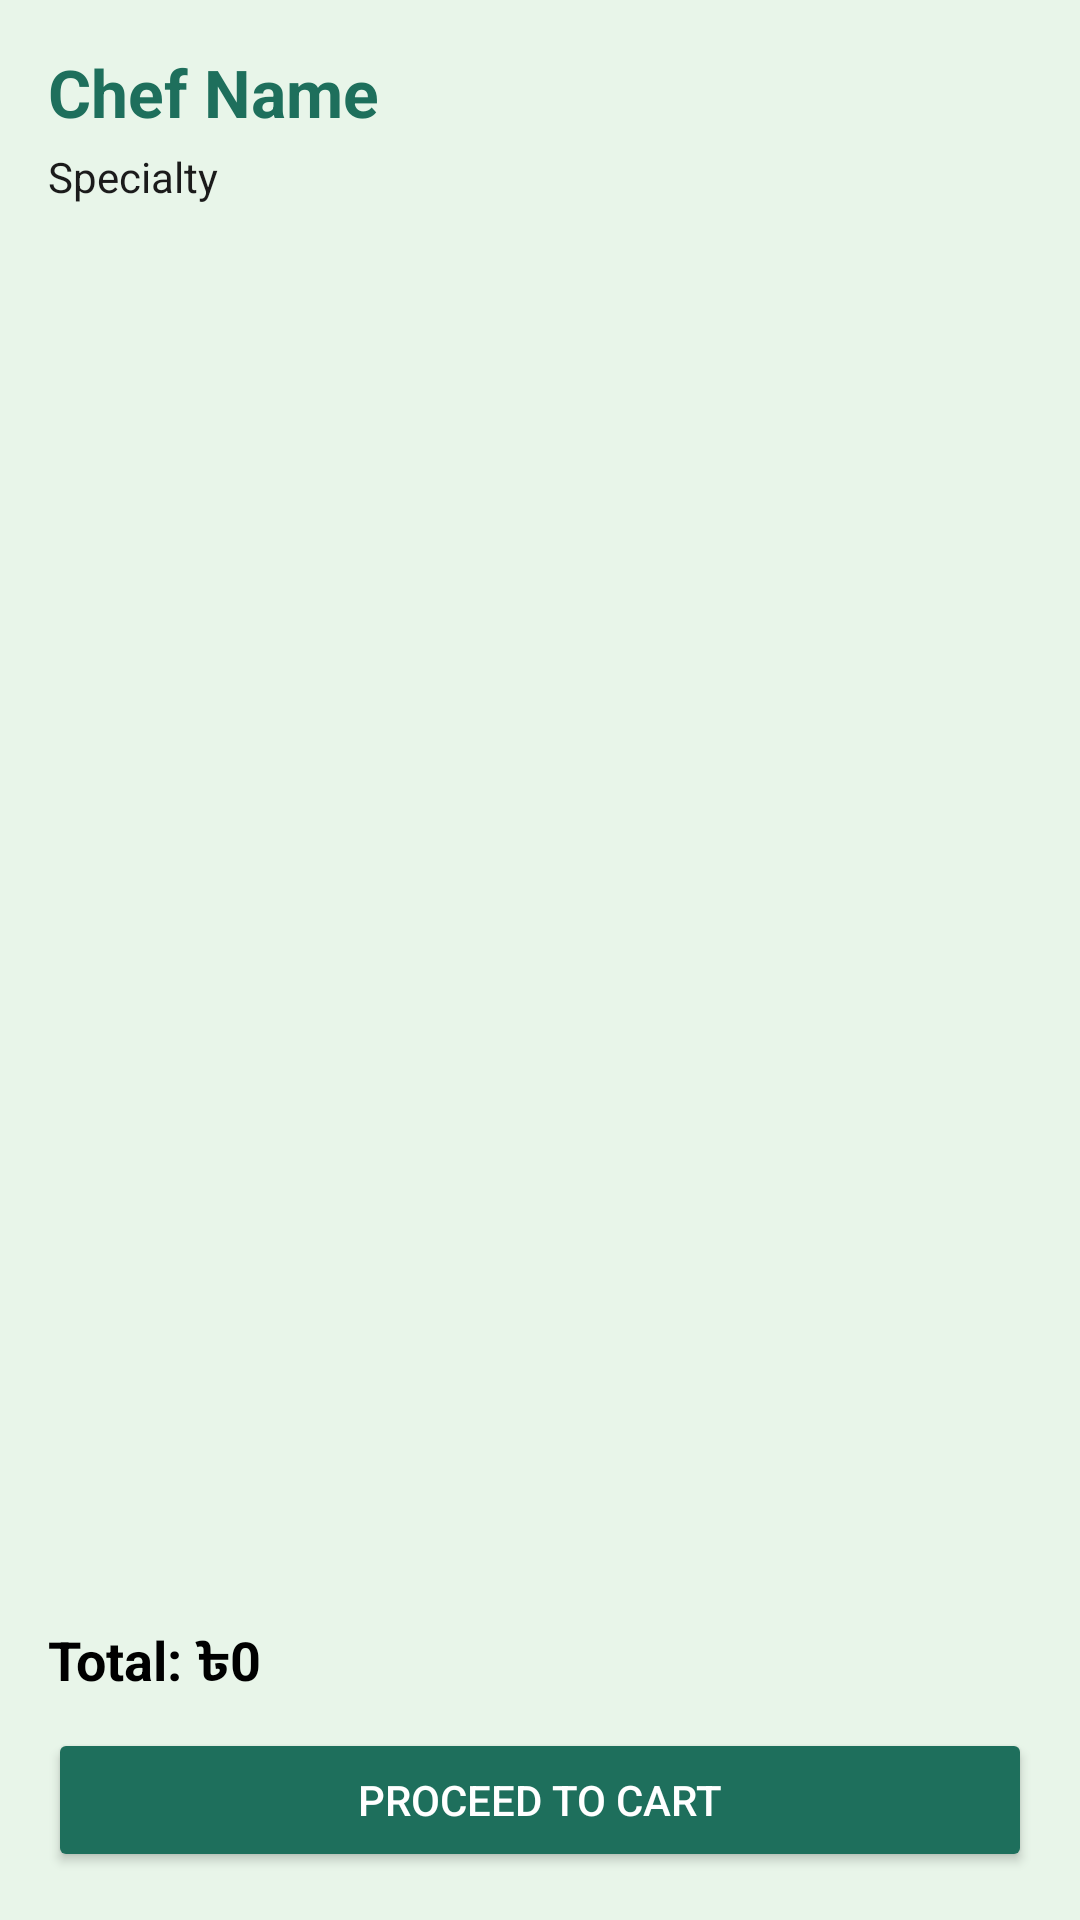

Here is an Android app screen rendered from its layout file. Give the layout XML and the strings, colors and styles it references.
<!-- AndroidManifest.xml: application theme Theme.ChefNextDoor -->
<!-- res/layout/activity_menu.xml -->
<?xml version="1.0" encoding="utf-8"?>
<LinearLayout
    xmlns:android="http://schemas.android.com/apk/res/android"
    android:orientation="vertical"
    android:layout_width="match_parent"
    android:layout_height="match_parent"
    android:background="@color/green_light"
    android:padding="16dp">

    <TextView
        android:id="@+id/txtChefName"
        android:layout_width="wrap_content"
        android:layout_height="wrap_content"
        android:text="Chef Name"
        android:textSize="22sp"
        android:textStyle="bold"
        android:textColor="@color/green_primary"
        android:layout_marginBottom="4dp"/>

    <TextView
        android:id="@+id/txtChefNiche"
        android:layout_width="wrap_content"
        android:layout_height="wrap_content"
        android:text="Specialty"
        android:textSize="14sp"
        android:textColor="@color/text_dark"
        android:layout_marginBottom="12dp"/>


    
    <androidx.recyclerview.widget.RecyclerView
        android:id="@+id/recyclerMenu"
        android:layout_width="match_parent"
        android:layout_height="0dp"
        android:layout_weight="1"/>

    
    <TextView
        android:id="@+id/txtTotal"
        android:layout_width="wrap_content"
        android:layout_height="wrap_content"
        android:text="Total: ৳0"
        android:textSize="18sp"
        android:textStyle="bold"
        android:textColor="@color/black"
        android:layout_marginTop="8dp"/>

    
    <Button
        android:id="@+id/btnPlaceOrder"
        android:layout_width="match_parent"
        android:layout_height="wrap_content"
        android:text="Proceed to Cart"
        android:backgroundTint="@color/green_primary"
        android:textColor="@color/white"
        android:layout_marginTop="8dp"/>

</LinearLayout>
<!-- resources referenced by this layout -->
<resources>
  <color name="black">#000000</color>
  <color name="green_light">#E8F5E9</color>
  <color name="green_primary">#1E6F5C</color>
  <color name="text_dark">#1B1B1B</color>
  <color name="white">#FFFFFF</color>
  <style name="Theme.ChefNextDoor" parent="Theme.Material3.DayNight.NoActionBar">
  
          
          <item name="colorPrimary">@color/green_primary</item>
          <item name="colorOnPrimary">@color/white</item>
  
          
          <item name="android:windowBackground">@color/green_light</item>
  
          
          <item name="android:statusBarColor">@color/green_primary</item>
          <item name="android:windowLightStatusBar">false</item>
  
          
          <item name="materialButtonStyle">@style/AppButtonStyle</item>
  
          
          <item name="colorControlActivated">@color/green_primary</item>
          <item name="colorControlNormal">@color/green_primary</item>
  
      </style>
  <style name="AppButtonStyle" parent="Widget.Material3.Button">
          <item name="backgroundTint">@color/green_primary</item>
          <item name="android:textColor">@color/white</item>
          <item name="android:textAllCaps">false</item>
      </style>
</resources>
